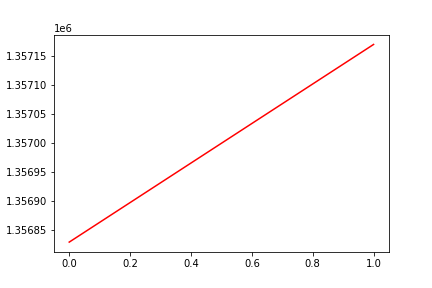

Source data for this figure (header and first rows):
, date, assets
0, 0, 1356830
1, 20161207, 1357171
